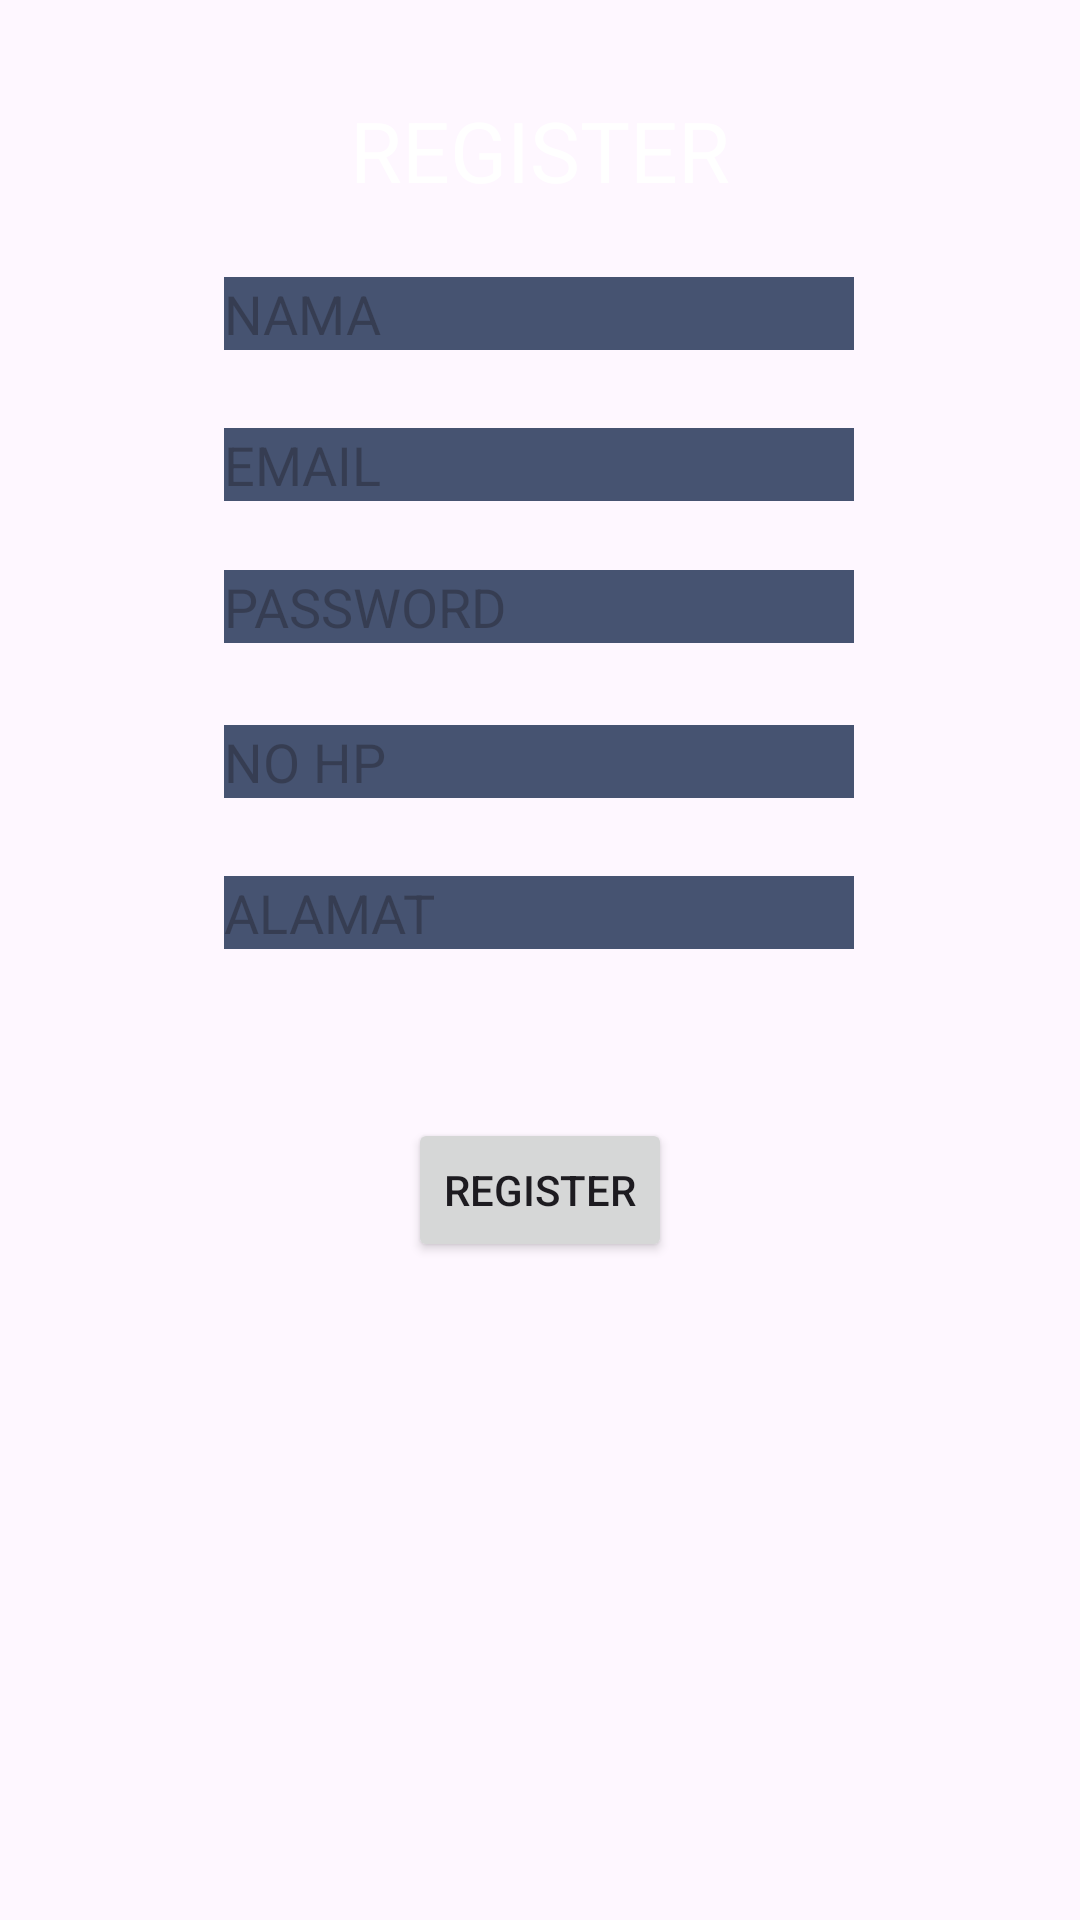

Write the Android layout XML for this screen, with the resource values it uses.
<!-- AndroidManifest.xml: application theme Theme.SimpleAplication -->
<!-- res/layout/activity_register.xml -->
<?xml version="1.0" encoding="utf-8"?>
<androidx.constraintlayout.widget.ConstraintLayout xmlns:android="http://schemas.android.com/apk/res/android"
    xmlns:app="http://schemas.android.com/apk/res-auto"
    xmlns:tools="http://schemas.android.com/tools"
    android:id="@+id/main"
    android:layout_width="match_parent"
    android:layout_height="match_parent"
    android:background="@drawable/background"
    tools:context=".RegisterActivity">


    <EditText
        android:id="@+id/email"
        android:layout_width="wrap_content"
        android:layout_height="wrap_content"
        android:ems="10"
        android:inputType="textEmailAddress"
        android:hint="EMAIL"
        android:background="@drawable/custom_entry"
        app:layout_constraintBottom_toBottomOf="parent"
        app:layout_constraintEnd_toEndOf="parent"
        app:layout_constraintHorizontal_bias="0.497"
        app:layout_constraintStart_toStartOf="parent"
        app:layout_constraintTop_toBottomOf="@+id/nama"
        app:layout_constraintVertical_bias="0.052" />

    <EditText
        android:id="@+id/password"
        android:layout_width="wrap_content"
        android:layout_height="wrap_content"
        android:ems="10"
        android:inputType="textPassword"
        android:hint="PASSWORD"
        android:background="@drawable/custom_entry"
        app:layout_constraintBottom_toBottomOf="parent"
        app:layout_constraintEnd_toEndOf="parent"
        app:layout_constraintHorizontal_bias="0.497"
        app:layout_constraintStart_toStartOf="parent"
        app:layout_constraintTop_toBottomOf="@+id/email"
        app:layout_constraintVertical_bias="0.051" />

    <EditText
        android:id="@+id/nomorhp"
        android:layout_width="wrap_content"
        android:layout_height="wrap_content"
        android:ems="10"
        android:inputType="phone"
        android:background="@drawable/custom_entry"
        android:hint="NO HP"
        app:layout_constraintBottom_toBottomOf="parent"
        app:layout_constraintEnd_toEndOf="parent"
        app:layout_constraintHorizontal_bias="0.497"
        app:layout_constraintStart_toStartOf="parent"
        app:layout_constraintTop_toBottomOf="@+id/password"
        app:layout_constraintVertical_bias="0.068" />

    <EditText
        android:id="@+id/alamat"
        android:layout_width="wrap_content"
        android:layout_height="wrap_content"
        android:ems="10"
        android:inputType="text"
        android:hint="ALAMAT"
        android:background="@drawable/custom_entry"
        app:layout_constraintBottom_toBottomOf="parent"
        app:layout_constraintEnd_toEndOf="parent"
        app:layout_constraintHorizontal_bias="0.497"
        app:layout_constraintStart_toStartOf="parent"
        app:layout_constraintTop_toBottomOf="@+id/nomorhp"
        app:layout_constraintVertical_bias="0.074" />

    <EditText
        android:id="@+id/nama"
        android:layout_width="wrap_content"
        android:layout_height="wrap_content"
        android:ems="10"
        android:inputType="text"
        android:hint="NAMA"
        android:background="@drawable/custom_entry"
        app:layout_constraintBottom_toBottomOf="parent"
        app:layout_constraintEnd_toEndOf="parent"
        app:layout_constraintHorizontal_bias="0.497"
        app:layout_constraintStart_toStartOf="parent"
        app:layout_constraintTop_toTopOf="parent"
        app:layout_constraintVertical_bias="0.15" />

    <TextView
        android:id="@+id/textView2"
        android:layout_width="wrap_content"
        android:layout_height="wrap_content"
        android:text="REGISTER"
        android:textAlignment="center"
        android:textSize="28dp"
        android:textColor="@color/white"
        android:width="100pt"
        android:height="30dp"

        app:layout_constraintBottom_toTopOf="@+id/nama"
        app:layout_constraintEnd_toEndOf="parent"
        app:layout_constraintStart_toStartOf="parent"
        app:layout_constraintTop_toTopOf="parent" />

    <Button
        android:id="@+id/btnregister"
        android:layout_width="wrap_content"
        android:layout_height="wrap_content"
        android:text="REGISTER"
        app:layout_constraintBottom_toBottomOf="parent"
        app:layout_constraintEnd_toEndOf="parent"
        app:layout_constraintStart_toStartOf="parent"
        app:layout_constraintTop_toBottomOf="@+id/alamat"
        app:layout_constraintVertical_bias="0.204" />
</androidx.constraintlayout.widget.ConstraintLayout>
<!-- resources referenced by this layout -->
<resources>
  <!-- drawable custom_entry (drawable) -->
  <?xml version="1.0" encoding="utf-8"?>
  <selector xmlns:android="http://schemas.android.com/apk/res/android">
      <item android:state_focused="true">
          <shape android:shape="rectangle">
              <solid android:color="#4E5B76" />
              <stroke android:width="2dp" android:color="#76E4F7" />
          </shape>
      </item>
      <item android:state_pressed="true">
          <shape android:shape="rectangle">
              <solid android:color="#536384" />
              <corners android:radius="10dp" />
          </shape>
      </item>
      <item>
          <shape android:shape="rectangle">
              <solid android:color="#465371" />
          </shape>
      </item>
  </selector>
  <style name="Theme.SimpleAplication" parent="Base.Theme.SimpleAplication" />
  <style name="Base.Theme.SimpleAplication" parent="Theme.Material3.DayNight.NoActionBar">
          
          
      </style>
  <!-- not gathered from this repository: default colours our renderer supplied (Android Studio template values) -->
  <color name="white">#FFFFFFFF</color>
</resources>
